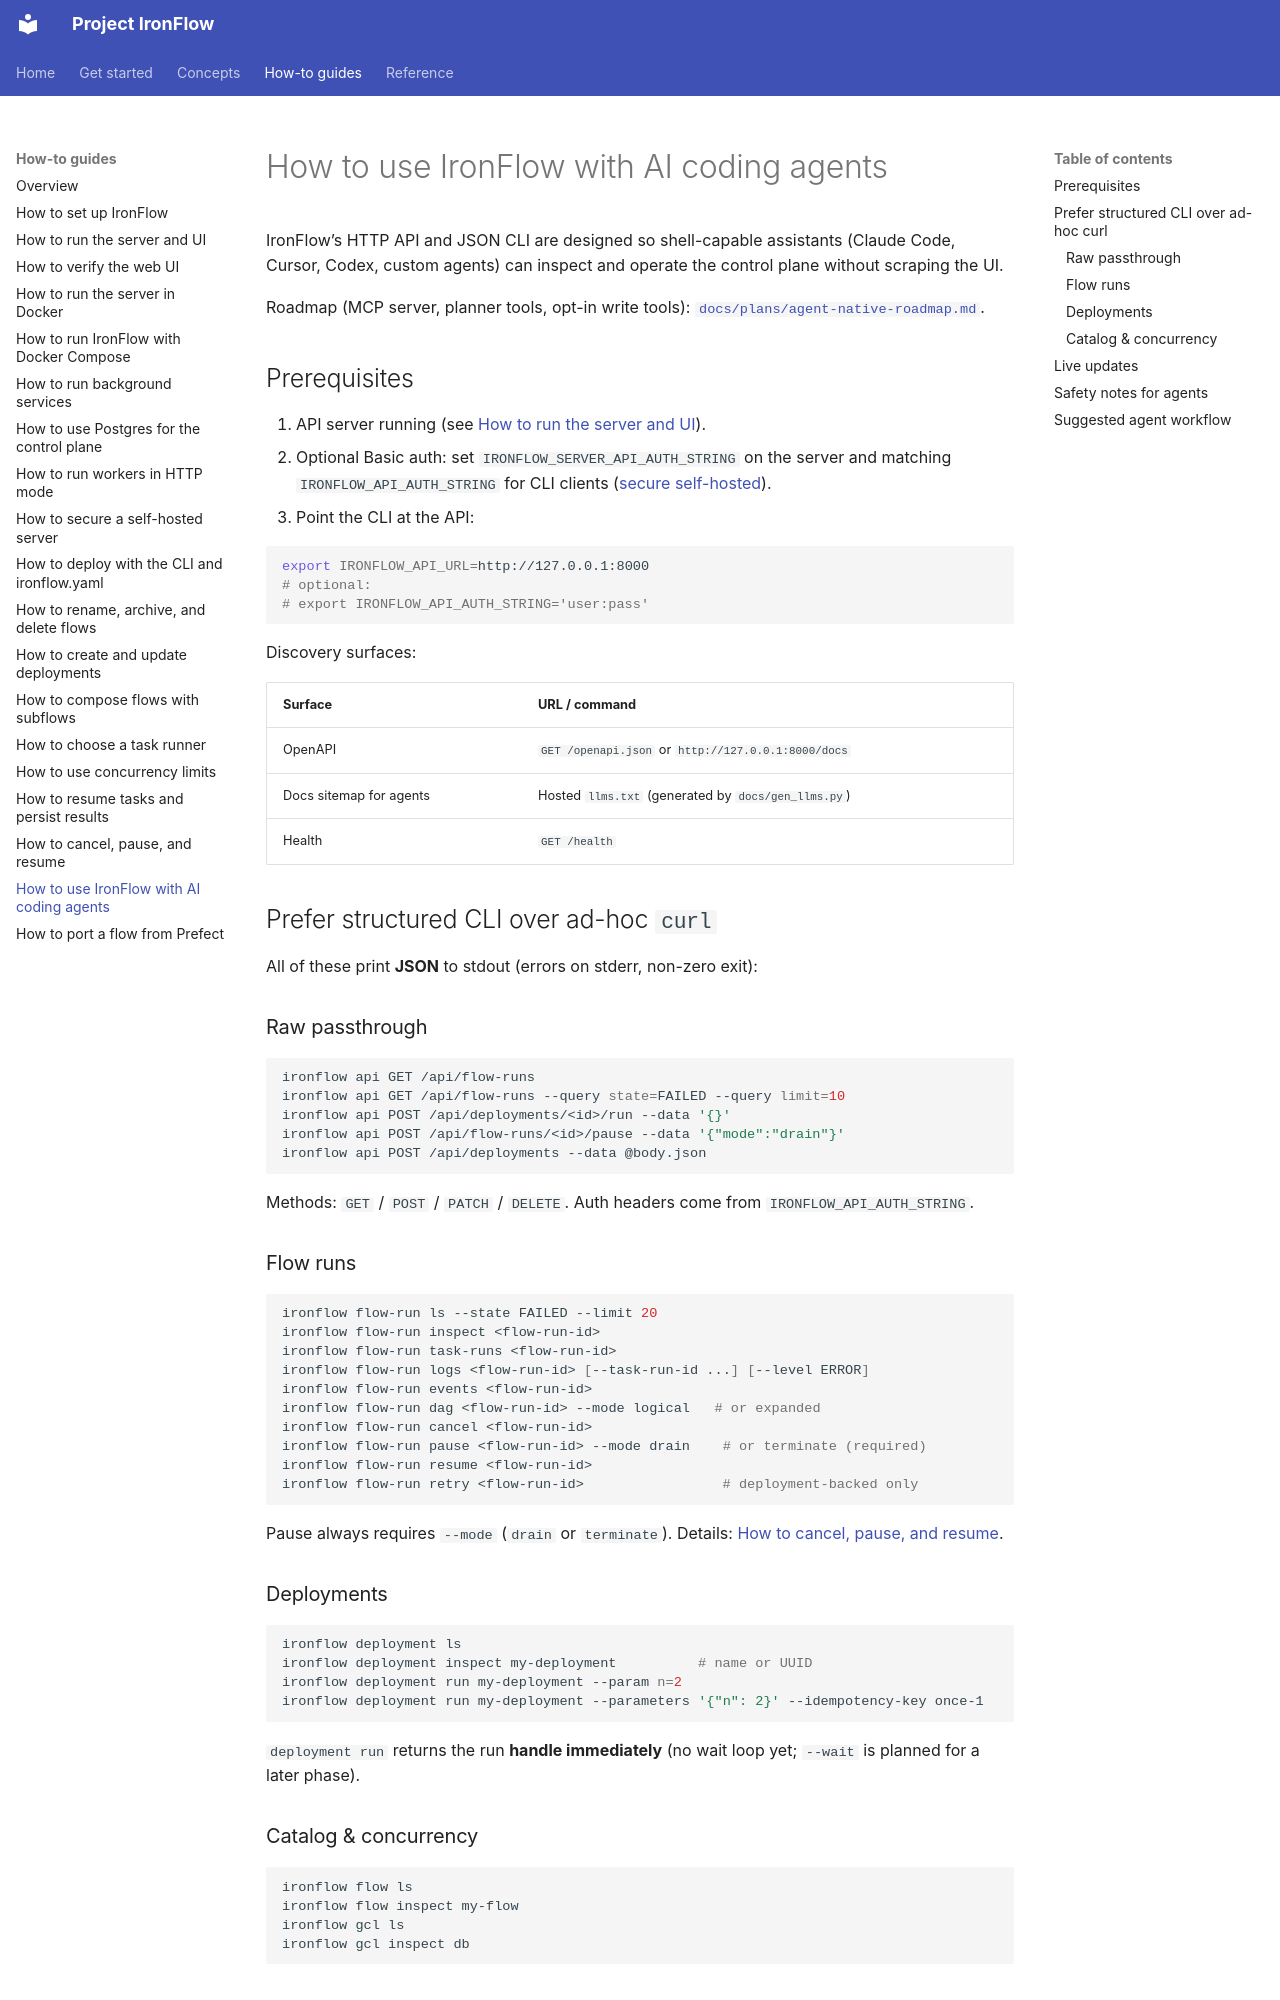

repository: PPPSDavid/rust-based-prefect · page: how-to/ai-assistants/index.html · generator: mkdocs

# How to use IronFlow with AI coding agents

IronFlow’s HTTP API and JSON CLI are designed so shell-capable assistants
(Claude Code, Cursor, Codex, custom agents) can inspect and operate the
control plane without scraping the UI.

Roadmap (MCP server, planner tools, opt-in write tools):
[`docs/plans/agent-native-roadmap.md`](https://github.com/PPPSDavid/rust-based-prefect/blob/main/docs/plans/agent-native-roadmap.md).

## Prerequisites

1. API server running (see [How to run the server and UI](server-and-ui.md)).
2. Optional Basic auth: set `IRONFLOW_SERVER_API_AUTH_STRING` on the server and
   matching `IRONFLOW_API_AUTH_STRING` for CLI clients
   ([secure self-hosted](secure-self-hosted.md)).
3. Point the CLI at the API:

```bash
export IRONFLOW_API_URL=http://127.0.0.1:8000
# optional:
# export IRONFLOW_API_AUTH_STRING='user:pass'
```

Discovery surfaces:

| Surface | URL / command |
| --- | --- |
| OpenAPI | `GET /openapi.json` or `http://127.0.0.1:8000/docs` |
| Docs sitemap for agents | Hosted `llms.txt` (generated by `docs/gen_llms.py`) |
| Health | `GET /health` |

## Prefer structured CLI over ad-hoc `curl`

All of these print **JSON** to stdout (errors on stderr, non-zero exit):

### Raw passthrough

```bash
ironflow api GET /api/flow-runs
ironflow api GET /api/flow-runs --query state=FAILED --query limit=10
ironflow api POST /api/deployments/<id>/run --data '{}'
ironflow api POST /api/flow-runs/<id>/pause --data '{"mode":"drain"}'
ironflow api POST /api/deployments --data @body.json
```

Methods: `GET` / `POST` / `PATCH` / `DELETE`. Auth headers come from
`IRONFLOW_API_AUTH_STRING`.

### Flow runs

```bash
ironflow flow-run ls --state FAILED --limit 20
ironflow flow-run inspect <flow-run-id>
ironflow flow-run task-runs <flow-run-id>
ironflow flow-run logs <flow-run-id> [--task-run-id ...] [--level ERROR]
ironflow flow-run events <flow-run-id>
ironflow flow-run dag <flow-run-id> --mode logical   # or expanded
ironflow flow-run cancel <flow-run-id>
ironflow flow-run pause <flow-run-id> --mode drain    # or terminate (required)
ironflow flow-run resume <flow-run-id>
ironflow flow-run retry <flow-run-id>                 # deployment-backed only
```

Pause always requires `--mode` (`drain` or `terminate`). Details:
[How to cancel, pause, and resume](cancel-pause-resume.md).
